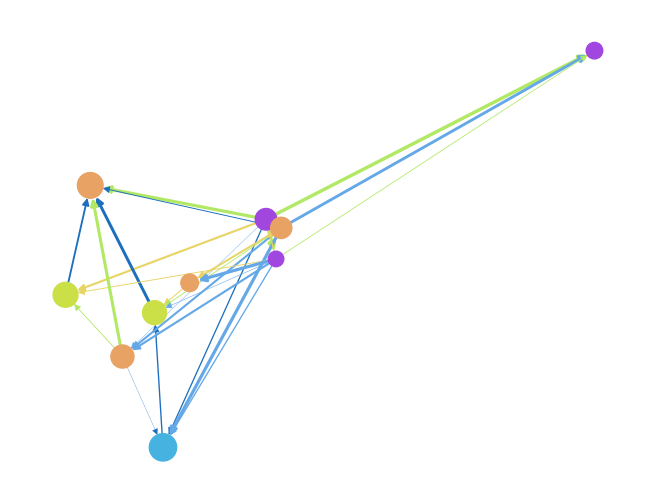

Here is the Python script that generated this plot: (Note: this script raises an exception after producing the figure.)
"""
Generating a random directed graph
"""

import random

import matplotlib.pyplot as plt
import networkx as nx
import numpy as np


def generate_random_directed_graph(n: int, p: int):
    """
    Function used to generate a random graph.

    :param n: number of nodes in the graph
    :param p: number of edges in the graph

    Libraries used :
    ----------------
    networkx
    matplotlib

    """
    G = nx.DiGraph()

    if p > n * (n - 1):
        raise ValueError("The number of edges is too large !")

    # in a directed graph, we need to consider the inverse of an edge
    all_edges = [{i, j} for i in range(1, n + 1) for j in range(1, n + 1)]
    # remove edges from one node to itself
    all_edges = [edge for edge in all_edges if len(edge) == 2]
    # shuffle the order of the edges
    random.shuffle(all_edges)

    # check that we did not make an error while creating our set of edges
    if len(all_edges) == n * (n - 1):
        print(f"il y a bien n(n-1)= {int(n * (n - 1))} arêtes possibles")

    # set available colors
    available_node_colors = ["#46b2e0", "#cbe046", "#a246e0", "#e8a264"]
    available_edges_colors = ["#e8d464", "#b1e864", "#64a8e8", "#1c6fbd"]

    # add nodes to the graph
    for i in range(1, n + 1):
        G.add_node(i)

    for j in range(p):
        random_edge = all_edges.pop()
        node_a = random_edge.pop()
        node_b = random_edge.pop()
        G.add_edge(node_a, node_b)

    # set random node colors
    node_colors = list()
    node_sizes = list()
    for node in G.nodes:
        node_colors.append(random.choice(available_node_colors))
        node_sizes.append(random.uniform(50, 400))

    # set random edges colors
    edge_colors = list()
    edge_widths = list()
    for edge in G.edges:
        edge_colors.append(random.choice(available_edges_colors))
        edge_widths.append(random.uniform(0.2, 2.5))

    # visualize and save the graph
    graph_name = f"images/random_directed_{n}_vx_{p}_edgs.pdf"
    nx.draw(
        G,
        node_size=node_sizes,
        node_color=node_colors,
        edge_color=edge_colors,
        width=edge_widths,
    )
    plt.savefig(graph_name)


generate_random_directed_graph(10, 30)
